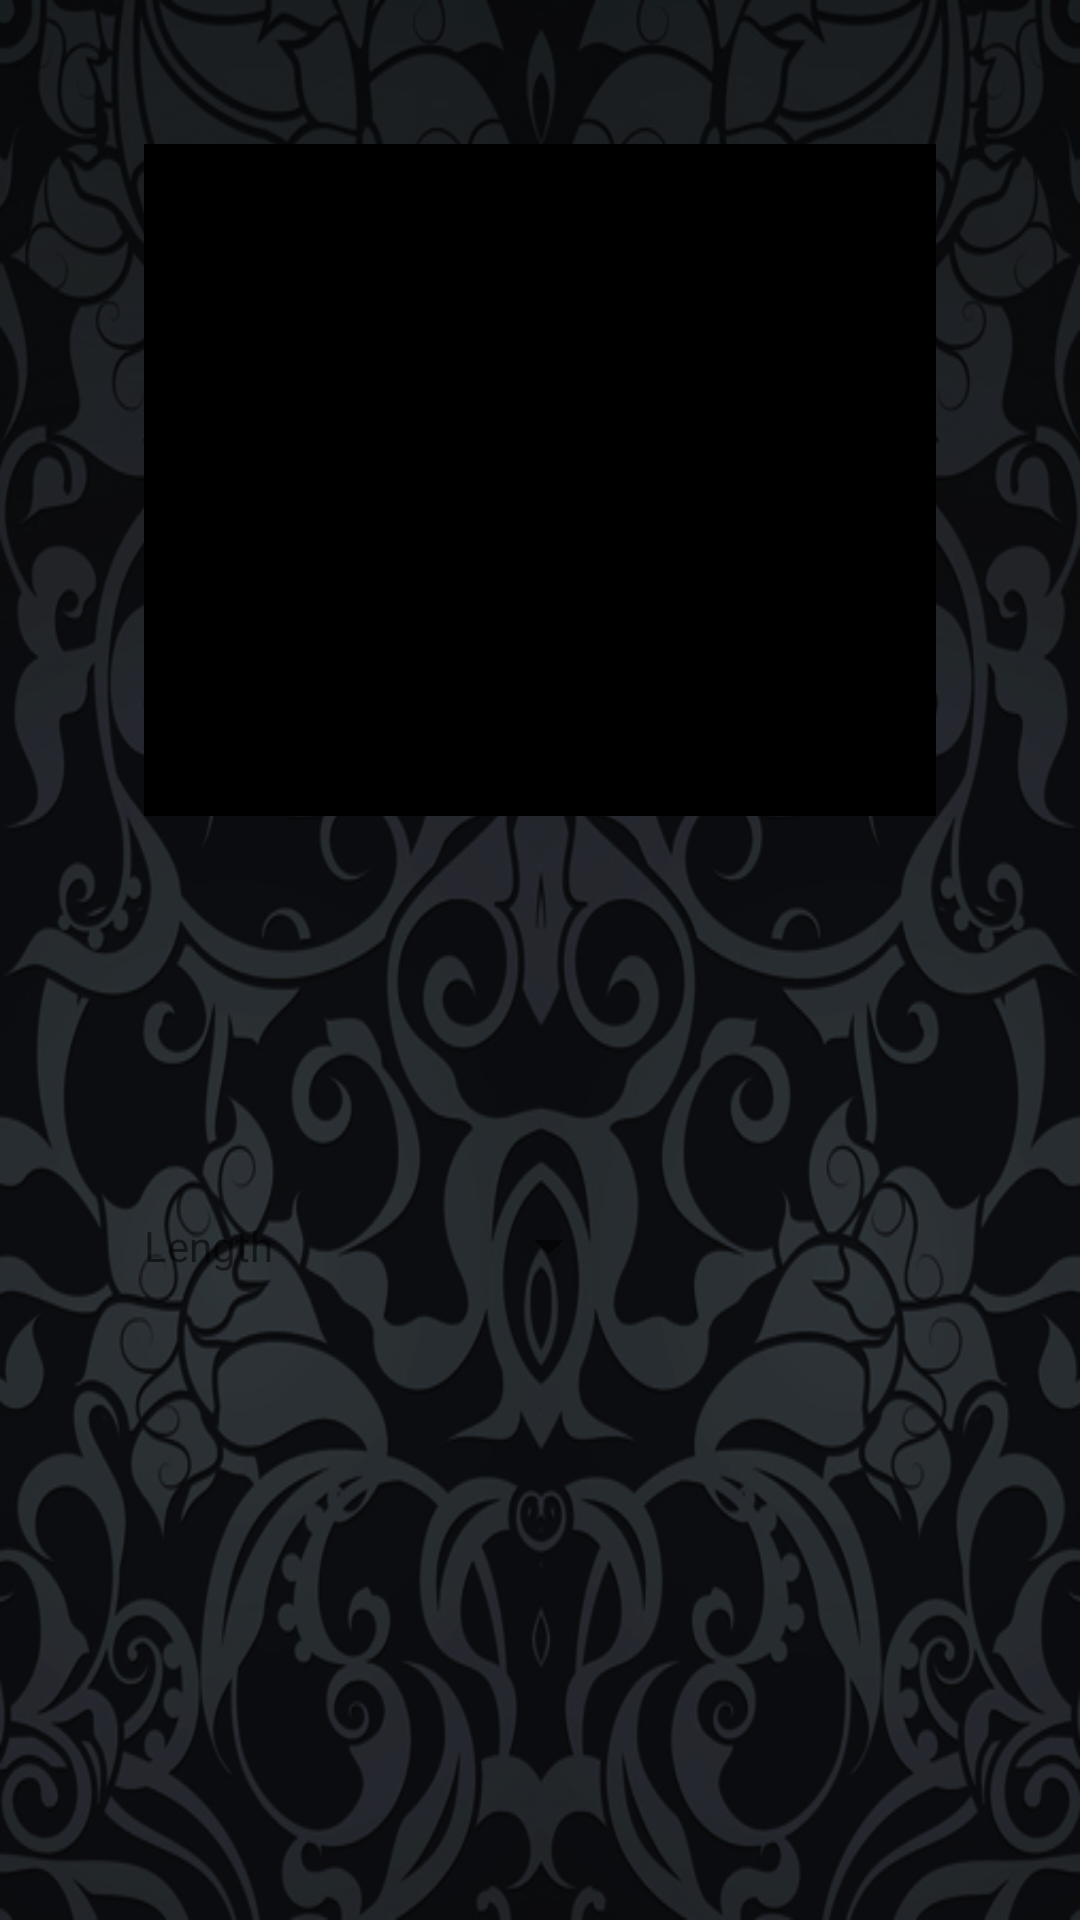

Android layout source for this screen:
<!-- AndroidManifest.xml: application theme AppTheme -->
<!-- res/layout/activity_product_details.xml -->
<?xml version="1.0" encoding="utf-8"?>
<androidx.constraintlayout.widget.ConstraintLayout xmlns:android="http://schemas.android.com/apk/res/android"
    xmlns:app="http://schemas.android.com/apk/res-auto"
    xmlns:tools="http://schemas.android.com/tools"
    android:layout_width="match_parent"
    android:layout_height="match_parent"
    android:background="@drawable/background"
    tools:context=".ui.ProductDetailsActivity">

    <ImageView
        android:id="@+id/iv_details_image"
        android:layout_width="0dp"
        android:layout_height="0dp"
        android:layout_marginStart="48dp"
        android:layout_marginTop="48dp"
        android:layout_marginEnd="48dp"
        android:layout_marginBottom="48dp"
        app:layout_constraintBottom_toTopOf="@+id/guideline"
        app:layout_constraintEnd_toEndOf="parent"
        app:layout_constraintStart_toStartOf="parent"
        app:layout_constraintTop_toTopOf="parent"
        app:srcCompat="@android:color/black" />

    <androidx.constraintlayout.widget.Guideline
        android:id="@+id/guideline"
        android:layout_width="wrap_content"
        android:layout_height="wrap_content"
        android:orientation="horizontal"
        app:layout_constraintGuide_percent="0.5" />

    <TextView
        android:id="@+id/tv_details_collection_title"
        android:layout_width="wrap_content"
        android:layout_height="wrap_content"
        android:layout_marginBottom="8dp"
        android:textColor="@color/colorPrimary"
        app:layout_constraintBottom_toTopOf="@+id/guideline"
        app:layout_constraintStart_toStartOf="@+id/iv_details_image"
        tools:text="Vivacious Brazilian Loose Wave" />

    <TextView
        android:id="@+id/tv_details_title"
        android:layout_width="wrap_content"
        android:layout_height="wrap_content"
        android:layout_marginTop="8dp"
        android:textAppearance="@style/TextAppearance.AppCompat.Large"
        app:layout_constraintStart_toStartOf="@+id/tv_details_collection_title"
        app:layout_constraintTop_toBottomOf="@+id/tv_details_collection_title"
        tools:text="4x4 Lace Closure" />

    <TextView
        android:id="@+id/tv_price"
        android:layout_width="wrap_content"
        android:layout_height="wrap_content"
        android:layout_marginTop="16dp"
        android:textAppearance="@style/TextAppearance.AppCompat.Medium"
        android:textColor="@color/colorAccent"
        app:layout_constraintStart_toStartOf="@+id/tv_details_title"
        app:layout_constraintTop_toBottomOf="@+id/tv_details_title"
        tools:text="$65 - 125" />

    <Spinner
        android:id="@+id/sp_length_options"
        android:layout_width="100dp"
        android:layout_height="wrap_content"
        android:layout_marginStart="16dp"
        android:spinnerMode="dialog"
        app:layout_constraintBottom_toBottomOf="@+id/tv_length_label"
        app:layout_constraintStart_toEndOf="@+id/tv_length_label"
        app:layout_constraintTop_toTopOf="@+id/tv_length_label" />

    <TextView
        android:id="@+id/tv_length_label"
        android:layout_width="wrap_content"
        android:layout_height="wrap_content"
        android:layout_marginTop="16dp"
        android:text="Length"
        app:layout_constraintStart_toStartOf="@+id/tv_price"
        app:layout_constraintTop_toBottomOf="@+id/tv_price" />
</androidx.constraintlayout.widget.ConstraintLayout>
<!-- resources referenced by this layout -->
<resources>
  <color name="colorAccent">#00bfa5</color>
  <color name="colorPrimary">#FBC02D</color>
  <!-- drawable background: png bitmap (drawable, 316421 bytes) -->
  <style name="AppTheme" parent="Theme.AppCompat.DayNight.NoActionBar">
          
          <item name="colorPrimary">@color/colorPrimary</item>
          <item name="colorPrimaryDark">@color/colorPrimaryDark</item>
          <item name="colorAccent">@color/colorAccent</item>
      </style>
  <color name="colorPrimaryDark">#c49000</color>
</resources>
